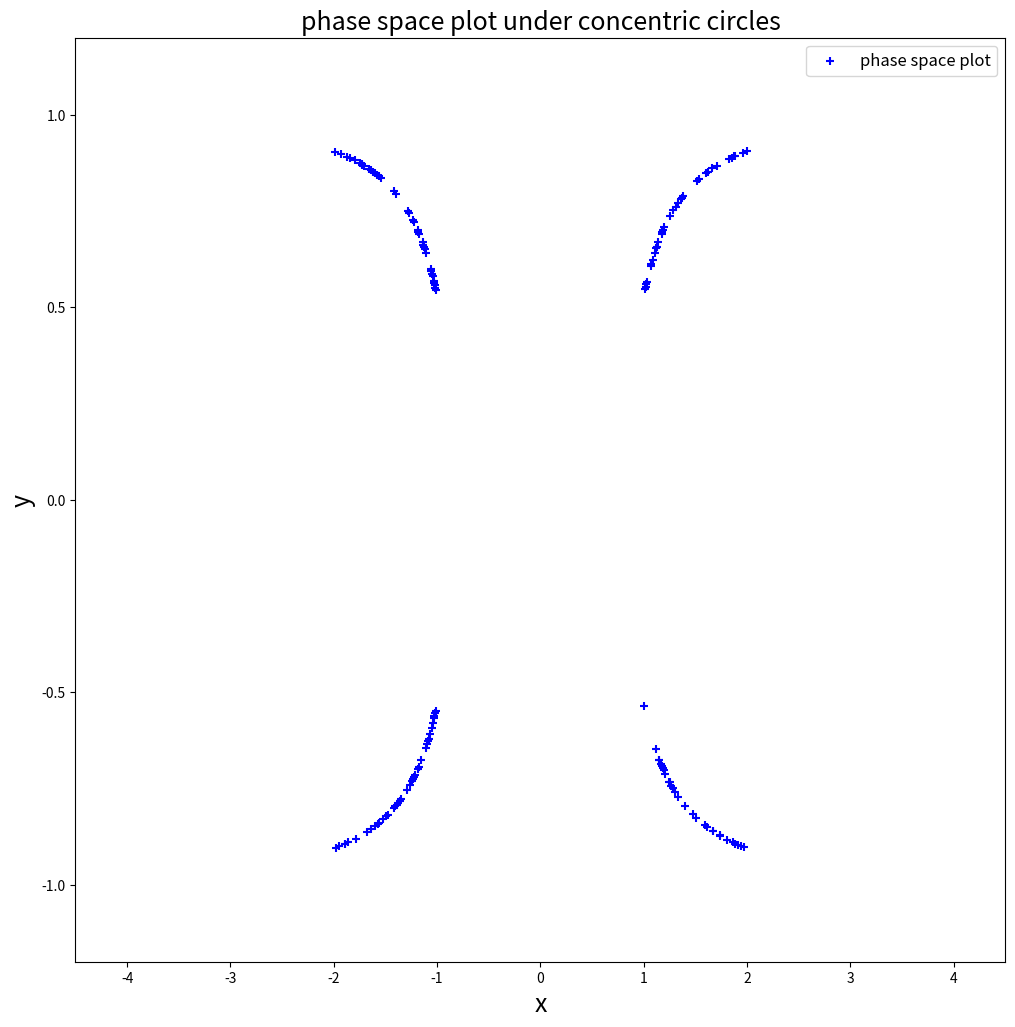

Write the Python code that produced this figure.
import math
import matplotlib.pyplot as plt
x_0=1.2
y_0=0
Q=45*math.pi/180
v_x_0=1*math.cos(Q)
v_y_0=1*math.sin(Q)
dt=0.001
end_t=3000
x=[]
y=[]
v_x=[]
v_y=[]
t=[]
v_x_1=[]
x_1_1=[]
x.append(x_0)
y.append(y_0)
v_x.append(v_x_0)
v_y.append(v_y_0)
t.append(0)

for i in range(int(end_t/dt)):
    x.append(x[i]+v_x[i]*dt)
    y.append(y[i]+v_y[i]*dt)
    v_x.append(v_x[i])
    v_y.append(v_y[i])
    t.append(t[i]+dt)
    #print x[i]**2+y[i]**2
    if  x[i+1]**2+y[i+1]**2>4:
        while abs(x[i+1]**2+y[i+1]**2-4)>0.001:
              #print abs(x[i+1]**2+y[i+1]**2-4) 
              X=(x[i]+x[i+1])/2
              Y=(y[i]+y[i+1])/2
              a=X/(X**2+Y**2)**0.5
              b=Y/(X**2+Y**2)**0.5
              v_x[i+1]=(1-2*a**2)*v_x[i]-2*a*b*v_y[i]
              v_y[i+1]=(1-2*b**2)*v_y[i]-2*a*b*v_x[i]
              #v_y[i+1]=-((2.0*a**3-2.0*a)/b)*v_x[i+1]-(2*a**2-1)*v_y[i+1]
              if X**2+Y**2>4:
                 x[i+1]=X
                 y[i+1]=Y
                 continue
              else:
                 x[i]=X
                 y[i]=Y
                 continue
    if  x[i+1]**2+y[i+1]**2<1:
        while abs(x[i+1]**2+y[i+1]**2-1)>0.001:
              X=(x[i]+x[i+1])/2
              Y=(y[i]+y[i+1])/2
              a=X/(X**2+Y**2)**0.5
              b=Y/(X**2+Y**2)**0.5
              v_x[i+1]=(1-2*a**2)*v_x[i]-2*a*b*v_y[i]
              v_y[i+1]=(1-2*b**2)*v_y[i]-2*a*b*v_x[i]
              if X**2+Y**2<1:
                 x[i+1]=X
                 y[i+1]=Y
                 continue
              else:
                 x[i]=X
                 y[i]=Y
                 continue
    if abs(y[i]-0)<0.0001:
       p=x[i]
       q=v_x[i]
       v_x_1.append(q)
       x_1_1.append(p)
x_1=[-1]
y_1=[0]
x_2=[-1]
y_2=[0]
x_3=[-2]
y_3=[0]
x_4=[-2]
y_4=[0]
dx=0.0001
for j in range(20000):
    x_1.append(x_1[j]+dx)
    y_1.append((1-x_1[j+1]**2)**0.5)
    x_2.append(x_1[j]+dx)
    y_2.append(-(1-x_1[j+1]**2)**0.5)
for k in range(40000):
    x_3.append(x_3[k]+dx)
    y_3.append((4-x_3[k+1]**2)**0.5)
    x_4.append(x_4[k]+dx)
    y_4.append(-(4-x_4[k+1]**2)**0.5)
    
fig= plt.figure(figsize=(12,12))
#plt.scatter(x_1_1,v_x_1,marker='+',color='b',label='phase space plot')
#plt.plot(x,y,'--',label='orbit')
#plt.plot(x_1,y_1,'-',color="orange",label='binary')
#plt.plot(x_2,y_2,'-',color="orange")
#plt.plot(x_3,y_3,'-',color="orange")
#plt.plot(x_4,y_4,'-',color="orange")
plt.scatter(x_1_1,v_x_1,marker='+',color='b',label='phase space plot')
plt.title(u'phase space plot under concentric circles',fontsize=18) 
plt.xlabel(u'x',fontsize=18)
plt.ylabel(u'y',fontsize=18)
plt.ylim(-1.2,1.2)               
plt.xlim(-4.5,4.5)  
plt.legend(fontsize=12,loc='best')
plt.show(fig)